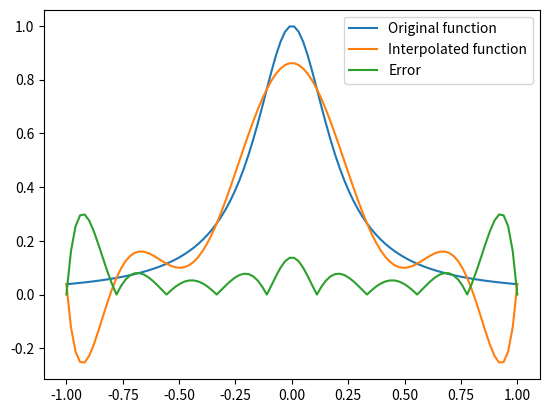

Python code for this plot:
import numpy as np
import matplotlib.pyplot as plt


# Define the function to be interpolated
def f(x):
    return 1 / (1 + 25 * x ** 2)


# Define the interpolation points
x = np.linspace(-1, 1, 10)

# Evaluate the function at the interpolation points
y = f(x)

# Create a set of evenly spaced points for plotting the interpolated function
x_plot = np.linspace(-1, 1, 100)

# Use polynomial interpolation to interpolate the function at the plot points
y_plot = np.polyval(np.polyfit(x, y, len(x) - 1), x_plot)

# Compute the error between the interpolated function and the original function at each plot point
error = np.abs(y_plot - f(x_plot))

# Plot the original function, the interpolated function, and the error
plt.plot(x_plot, f(x_plot), label='Original function')
plt.plot(x_plot, y_plot, label='Interpolated function')
plt.plot(x_plot, error, label='Error')
plt.legend()
plt.show()
print(max(error))
